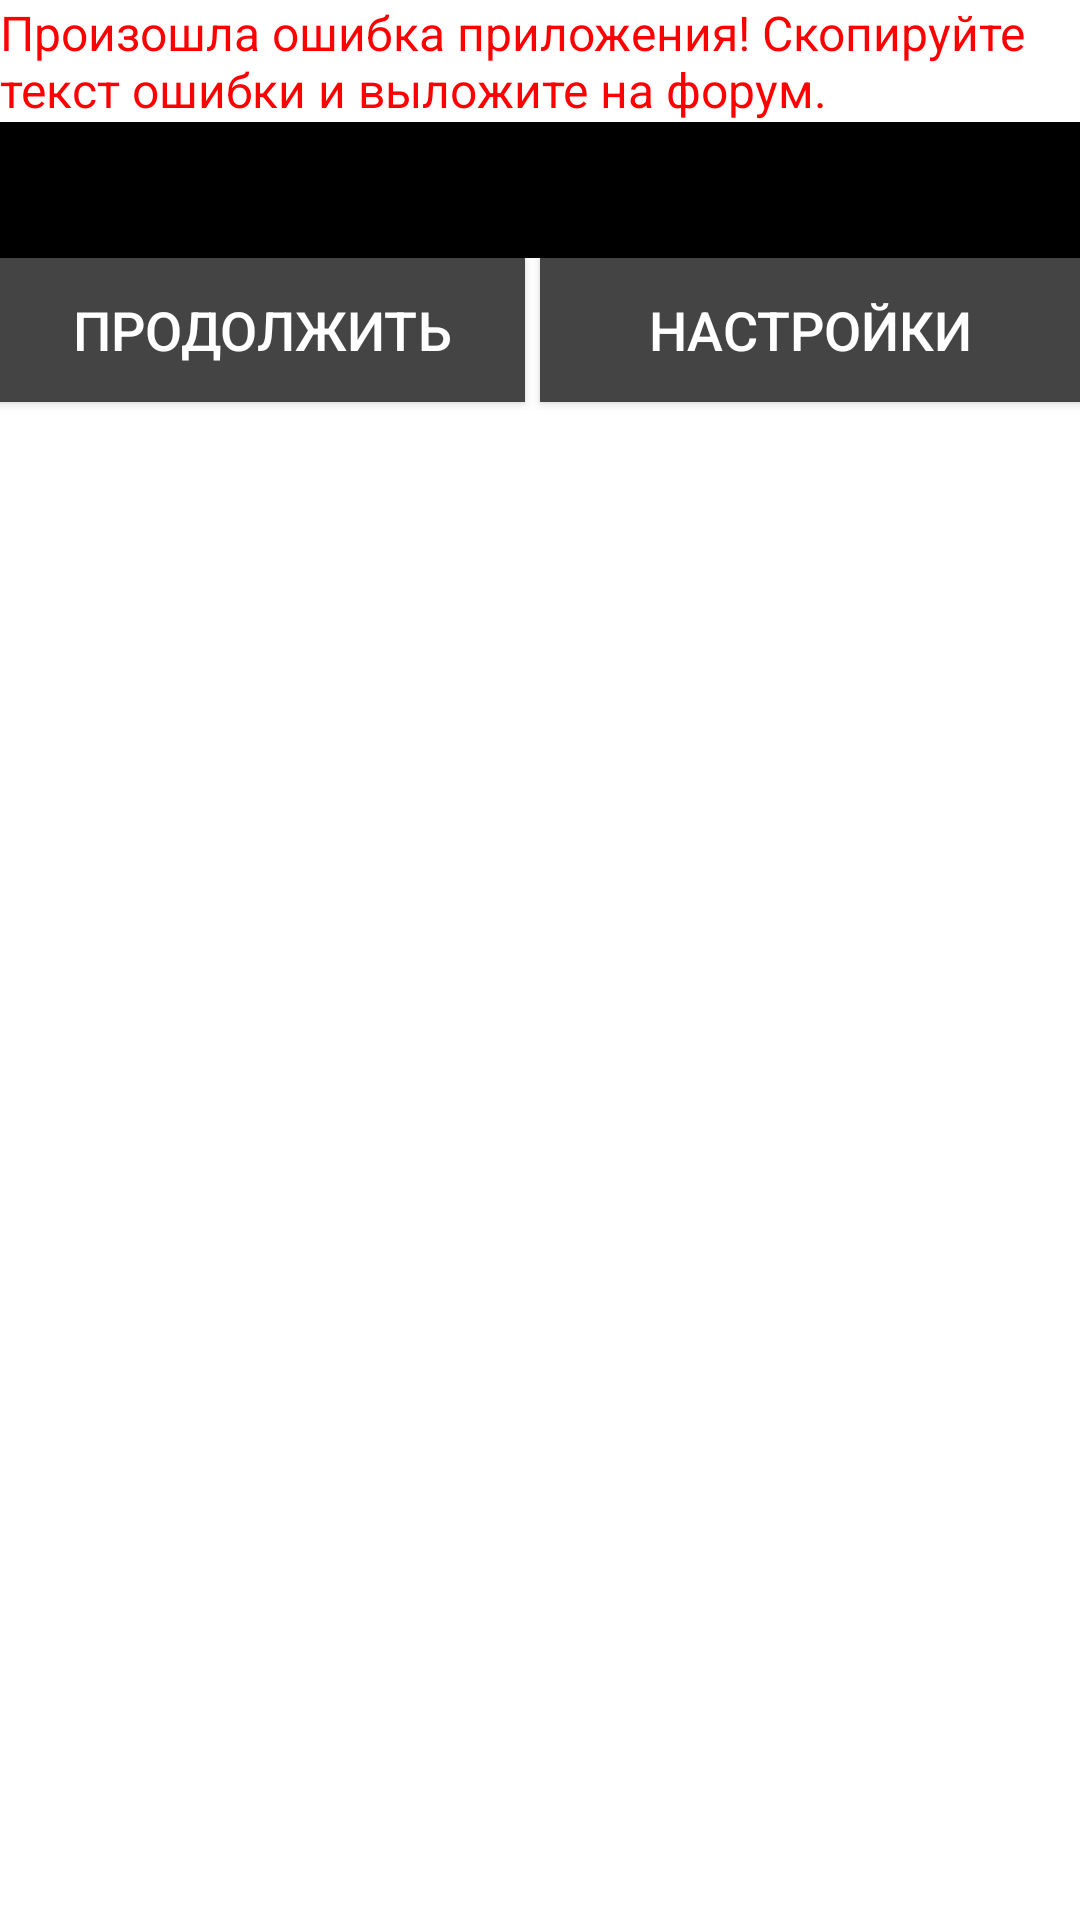

This screen was rendered from an Android layout file. Write that file and the resources it references.
<!-- AndroidManifest.xml: fallback theme Theme.MaterialComponents.DayNight.NoActionBar -->
<!-- res/layout/error.xml -->
<?xml version="1.0" encoding="utf-8"?>
<LinearLayout
	xmlns:android="http://schemas.android.com/apk/res/android"
	android:id="@+id/error_view"
	android:layout_width="fill_parent"
	android:layout_height="fill_parent"
	android:orientation="vertical">
	<TextView
		android:layout_width="fill_parent"
		android:layout_height="wrap_content"
		android:textSize="16dp"
		android:textColor="#F00"
		android:text="@string/error_info"/>

	<EditText
	    android:id="@+id/error_text"
	    android:layout_width="fill_parent"
	    android:layout_height="wrap_content"
	    android:background="#000"
	    android:minLines="2"
	    android:maxLines="5"
	    android:singleLine="false"
	    android:textColor="#FFF" />
	<LinearLayout
		android:layout_width="fill_parent"
		android:layout_height="fill_parent"
		android:orientation="horizontal">
		<Button
			android:layout_width="fill_parent"
			android:layout_height="wrap_content"
			android:layout_weight="0.4"
			android:layout_marginRight="5dp"
		    android:padding="@dimen/listitem_p"
			android:background="#444"
			android:textColor="#FFF"
		    android:textSize="@dimen/listitem_h"
			android:text="@string/cntinue"
			android:id="@+id/error_continue"/>
		<Button
			android:layout_width="fill_parent"
			android:layout_height="wrap_content"
			android:layout_weight="0.4"
		    android:padding="@dimen/listitem_p"
			android:background="#444"
			android:textColor="#FFF"
		    android:textSize="@dimen/listitem_h"
			android:text="@string/sett"
			android:id="@+id/error_settings"/>
	</LinearLayout>
</LinearLayout>
<!-- resources referenced by this layout -->
<resources>
  <dimen name="listitem_h">18sp</dimen>
  <dimen name="listitem_p">7dp</dimen>
  <string name="cntinue">Продолжить</string>
  <string name="error_info">
  		Произошла ошибка приложения!
  		Скопируйте текст ошибки и выложите на форум.</string>
  <string name="sett">Настройки</string>
</resources>
